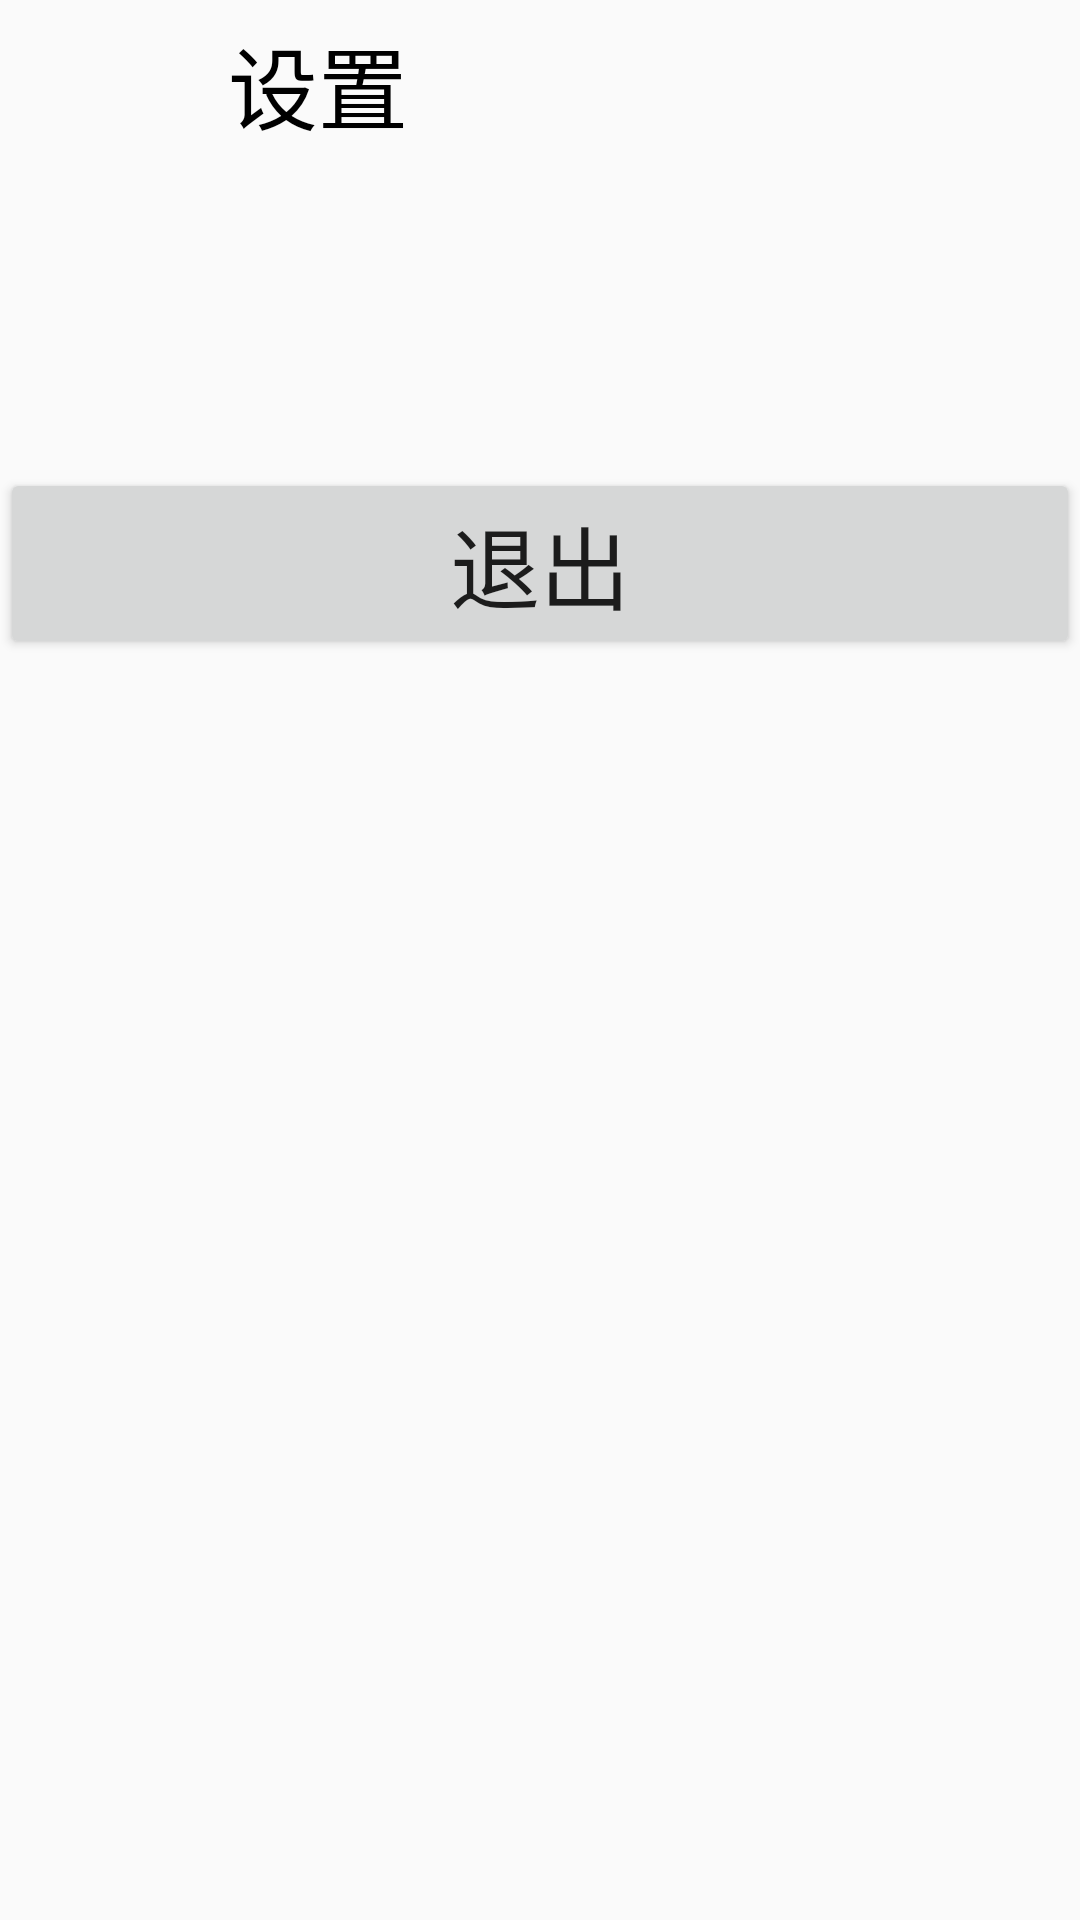

Reconstruct the res/layout file that produces this screen, plus the resources it refers to.
<!-- AndroidManifest.xml: application theme AppTheme -->
<!-- res/layout/activity_exit.xml -->
<?xml version="1.0" encoding="utf-8"?>
<LinearLayout xmlns:android="http://schemas.android.com/apk/res/android"
    xmlns:app="http://schemas.android.com/apk/res-auto"
    xmlns:tools="http://schemas.android.com/tools"
    android:layout_width="match_parent"
    android:layout_height="match_parent"
    android:orientation="vertical"
    tools:context=".Exit">
    <androidx.appcompat.widget.Toolbar
        android:id="@+id/toolbar"
        android:layout_width="match_parent"
        android:layout_height="?attr/actionBarSize"
        tools:ignore="MissingConstraints">
        <ImageView
            android:id="@+id/back"
            android:src="@drawable/back"
            android:tint="#000"
            android:background="?android:attr/selectableItemBackground"
            android:layout_width="50dp"
            android:layout_height="wrap_content"
            />
        <TextView
            android:paddingLeft="10dp"
            android:layout_width="wrap_content"
            android:layout_height="wrap_content"
            android:textColor="#000"
            android:text="设置"
            android:textSize="30sp"
            />
    </androidx.appcompat.widget.Toolbar>
    <Button
        android:layout_marginTop="100dp"
        android:id="@+id/exit"
        android:layout_width="match_parent"
        android:layout_height="wrap_content"
        android:text="退出"
        android:textSize="30sp"
        tools:ignore="MissingConstraints" />

</LinearLayout>
<!-- resources referenced by this layout -->
<resources>
  <style name="AppTheme" parent="Theme.AppCompat.Light.NoActionBar">
          
          //标题颜色
          <item name="colorPrimary">@color/colorPrimary</item>
          //状态颜色
          <item name="colorPrimaryDark">@color/colorPrimaryDark</item>
          //select color
          <item name="colorAccent">@color/colorAccent</item>
      </style>
  <color name="colorPrimary">#6200EE</color>
  <color name="colorPrimaryDark">#3700B3</color>
  <color name="colorAccent">#03DAC5</color>
</resources>
